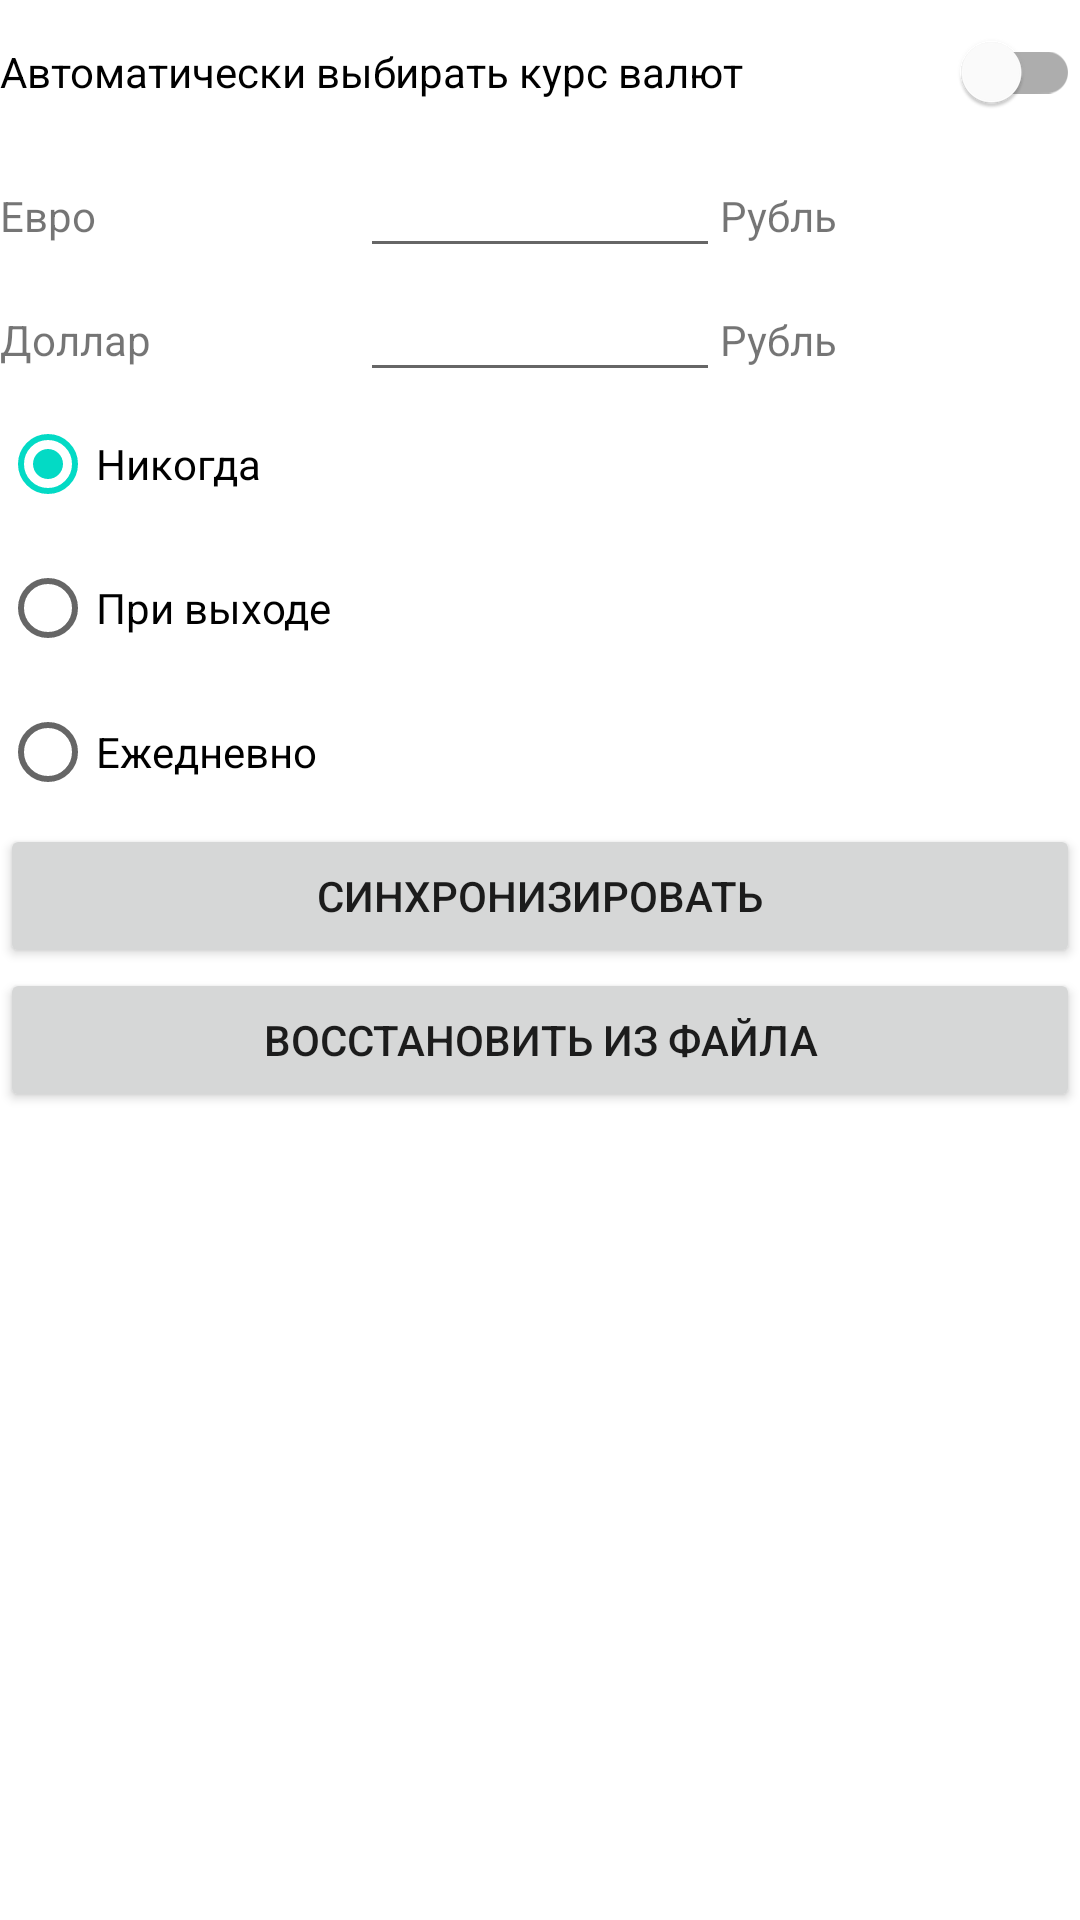

Write the Android layout XML for this screen, with the resource values it uses.
<!-- AndroidManifest.xml: application theme Theme.HomeBookKeeping -->
<!-- res/layout/activity_options.xml -->
<?xml version="1.0" encoding="utf-8"?>
<android.widget.LinearLayout xmlns:android="http://schemas.android.com/apk/res/android"
    xmlns:tools="http://schemas.android.com/tools"
    android:layout_width="match_parent"
    android:layout_height="match_parent"
    android:orientation="vertical">

    <com.google.android.material.switchmaterial.SwitchMaterial
        android:id="@+id/switchCourse"
        android:layout_width="match_parent"
        android:layout_height="wrap_content"
        android:text="@string/money_course"/>

    <LinearLayout
        android:layout_width="match_parent"
        android:layout_height="wrap_content"
        android:orientation="horizontal">

        <TextView
            android:id="@+id/textViewER"
            android:layout_width="match_parent"
            android:layout_height="wrap_content"
            android:layout_weight="1"
            android:text="@string/euro" />

        <EditText
            android:id="@+id/editTextNumberEuro"
            android:layout_width="match_parent"
            android:layout_height="wrap_content"
            android:layout_weight="1"
            android:ems="10"
            android:inputType="number" />

        <TextView
            android:id="@+id/textViewE"
            android:layout_width="match_parent"
            android:layout_height="wrap_content"
            android:layout_weight="1"
            android:text="@string/roubles" />
    </LinearLayout>

    <LinearLayout
        android:layout_width="match_parent"
        android:layout_height="wrap_content"
        android:orientation="horizontal">

        <TextView
            android:id="@+id/textViewDR"
            android:layout_width="match_parent"
            android:layout_height="wrap_content"
            android:layout_weight="1"
            android:text="@string/dollars" />

        <EditText
            android:id="@+id/editTextNumberDollars"
            android:layout_width="match_parent"
            android:layout_height="wrap_content"
            android:layout_weight="1"
            android:ems="10"
            android:inputType="number" />

        <TextView
            android:id="@+id/textViewD"
            android:layout_width="match_parent"
            android:layout_height="wrap_content"
            android:layout_weight="1"
            android:text="@string/roubles" />
    </LinearLayout>

    <RadioGroup
        android:layout_width="match_parent"
        android:layout_height="wrap_content" >

        <RadioButton
            android:id="@+id/radioButtonSyncNever"
            android:layout_width="match_parent"
            android:layout_height="wrap_content"
            android:checked="true"
            android:text="@string/never" />

        <RadioButton
            android:id="@+id/radioButtonSyncExit"
            android:layout_width="match_parent"
            android:layout_height="wrap_content"
            android:text="@string/on_exit" />

        <RadioButton
            android:id="@+id/radioButtonSyncDay"
            android:layout_width="match_parent"
            android:layout_height="wrap_content"
            android:text="@string/each_day" />
    </RadioGroup>

    <Button
        android:id="@+id/buttonSync"
        android:layout_width="match_parent"
        android:layout_height="wrap_content"
        android:text="@string/synchronize" />

    <Button
        android:id="@+id/buttonLoad"
        android:layout_width="match_parent"
        android:layout_height="wrap_content"
        android:text="@string/load_from_file" />
</android.widget.LinearLayout>
<!-- resources referenced by this layout -->
<resources>
  <string name="dollars">Доллар</string>
  <string name="each_day">Ежедневно</string>
  <string name="euro">Евро</string>
  <string name="load_from_file">Восстановить из файла</string>
  <string name="money_course">Автоматически выбирать курс валют</string>
  <string name="never">Никогда</string>
  <string name="on_exit">При выходе</string>
  <string name="roubles">Рубль</string>
  <string name="synchronize">Синхронизировать</string>
  <style name="Theme.HomeBookKeeping" parent="Theme.MaterialComponents.DayNight.DarkActionBar">
          
          <item name="colorPrimary">@color/purple_500</item>
          <item name="colorPrimaryVariant">@color/purple_700</item>
          <item name="colorOnPrimary">@color/white</item>
          
          <item name="colorSecondary">@color/teal_200</item>
          <item name="colorSecondaryVariant">@color/teal_700</item>
          <item name="colorOnSecondary">@color/black</item>
          
          <item name="android:statusBarColor" tools:targetApi="l">?attr/colorPrimaryVariant</item>
          
      </style>
  <!-- not gathered from this repository: default colours our renderer supplied (Android Studio template values) -->
  <color name="purple_500">#FF6200EE</color>
  <color name="purple_700">#FF3700B3</color>
  <color name="teal_200">#FF03DAC5</color>
  <color name="teal_700">#FF018786</color>
  <color name="black">#FF000000</color>
  <color name="white">#FFFFFFFF</color>
</resources>
